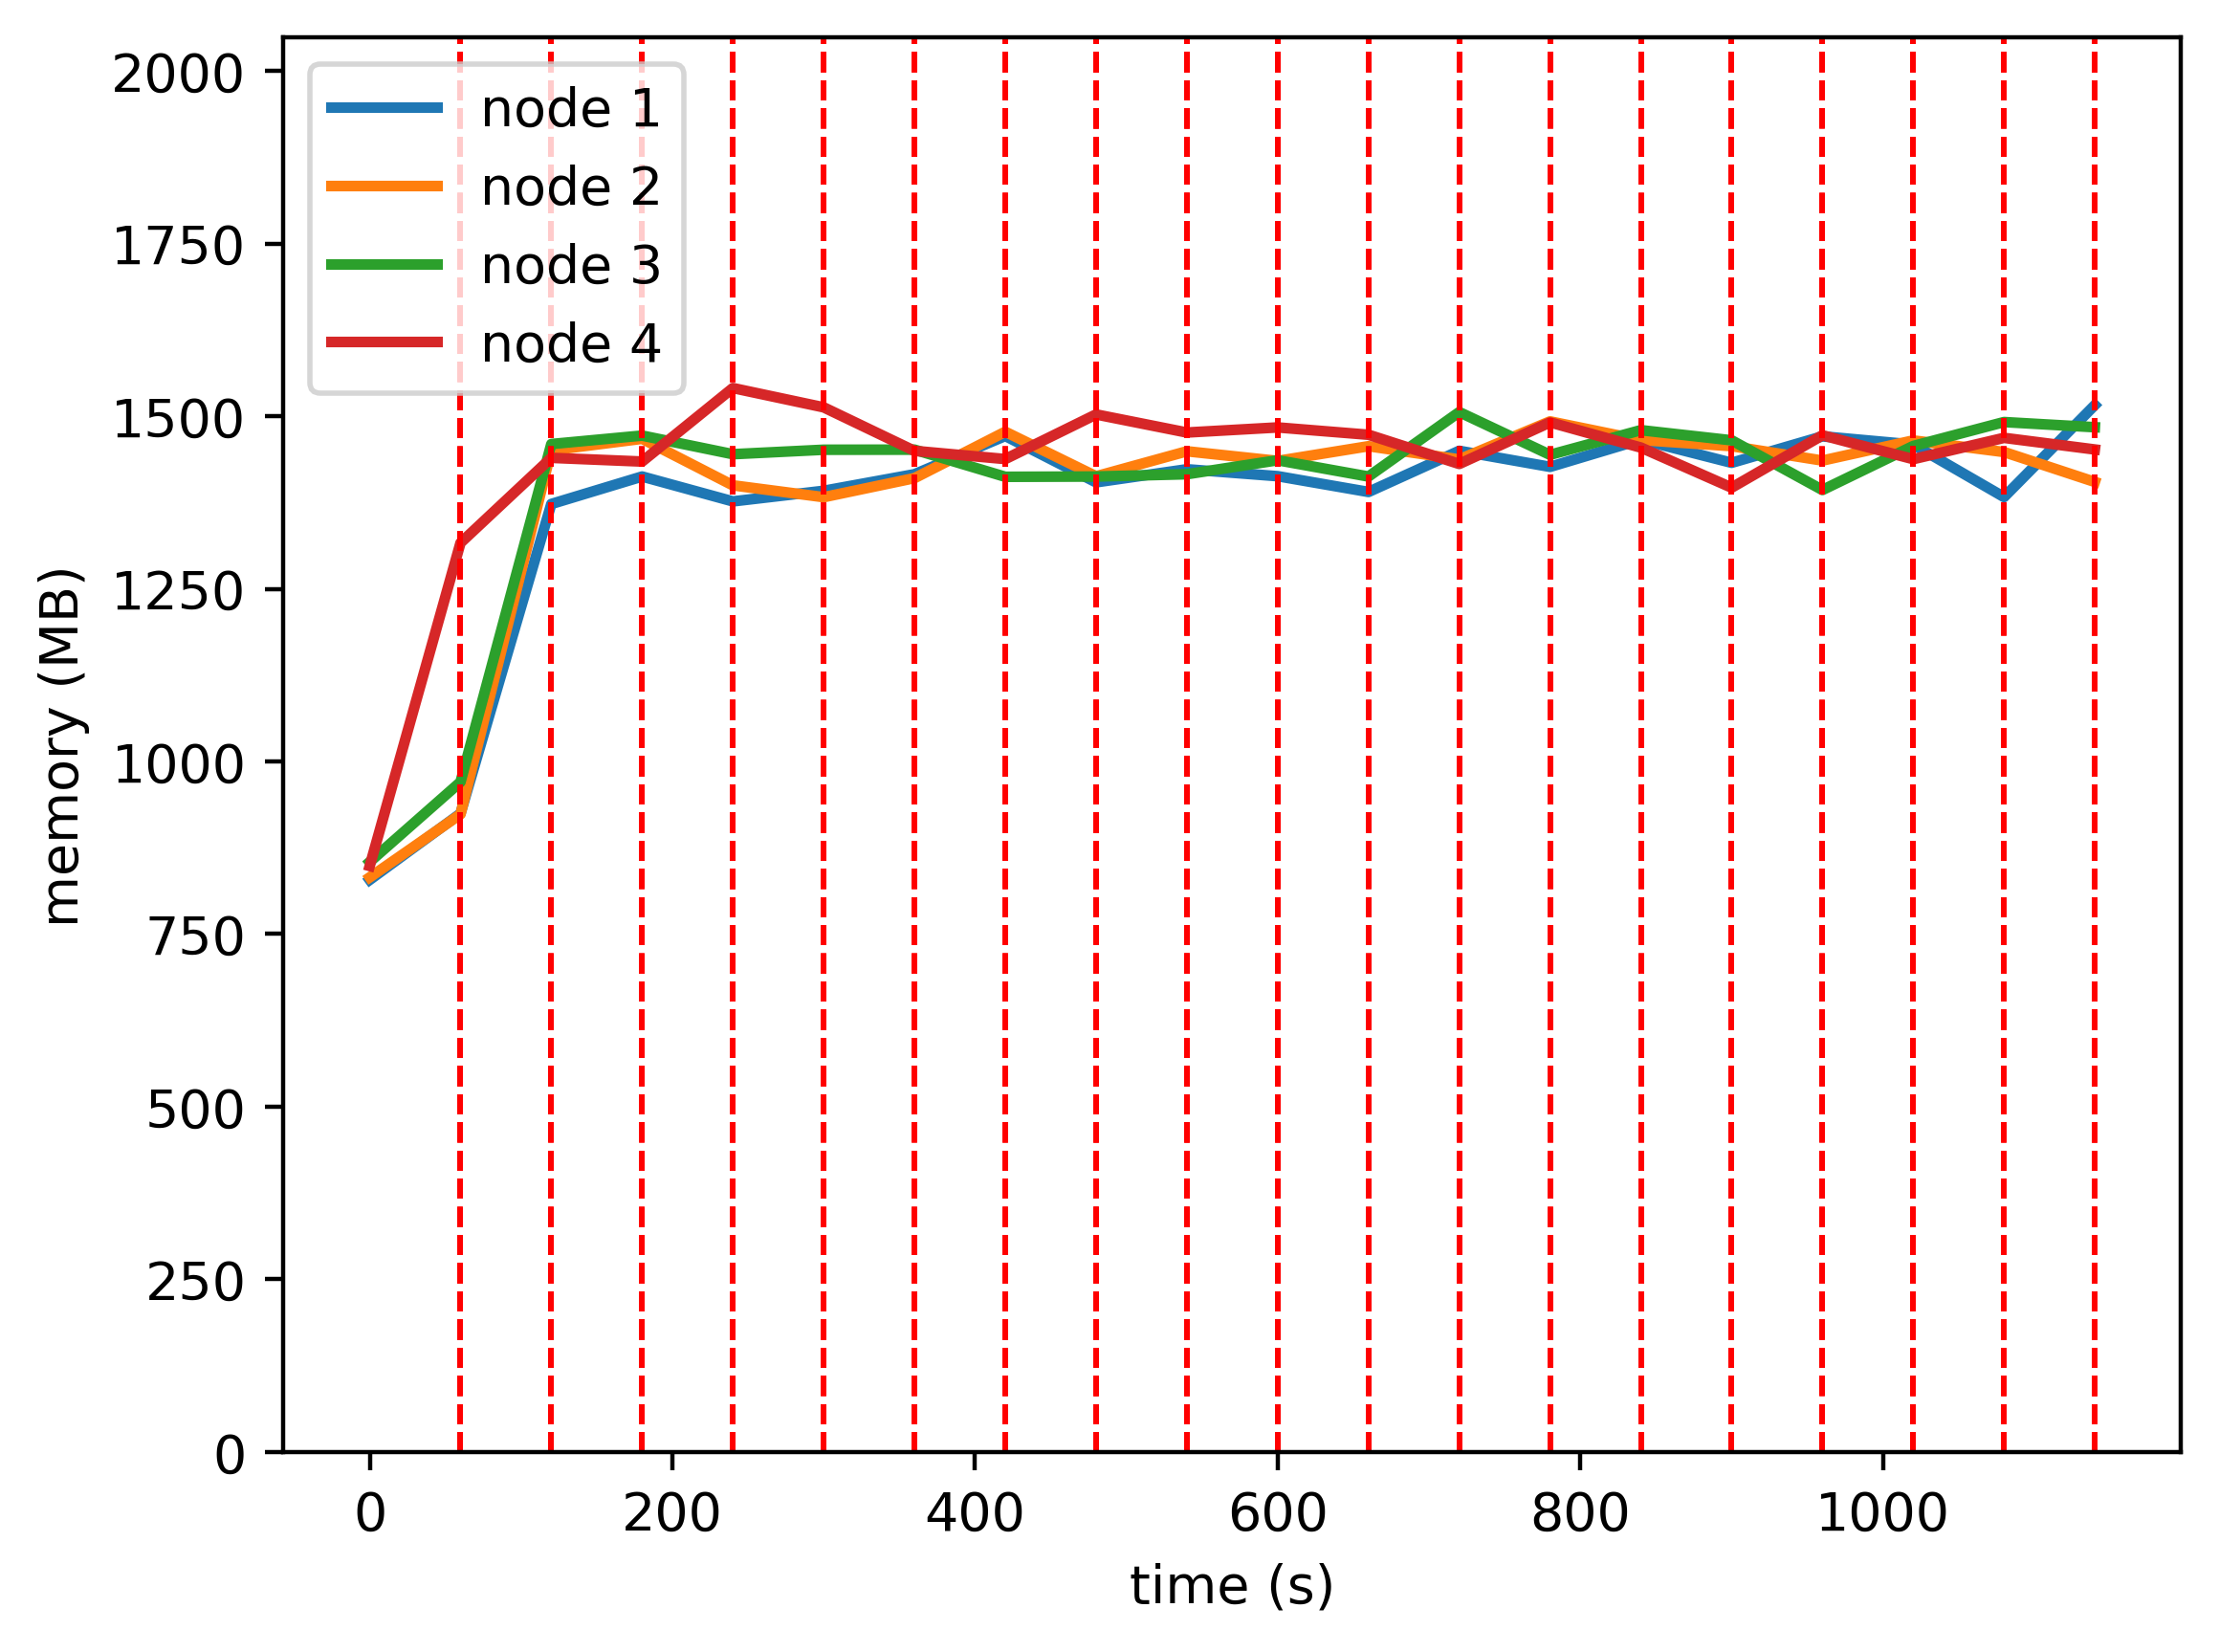

The data file committed next to this chart (first rows):
timestamp, ppgcc-m02_pod_amount, ppgcc-m02_memory, ppgcc-m02_cpu, ppgcc-m03_pod_amount, ppgcc-m03_memory, ppgcc-m03_cpu, ppgcc-m04_pod_amount, ppgcc-m04_memory, ppgcc-m04_cpu, ppgcc-m05_pod_amount, ppgcc-m05_memory, ppgcc-m05_cpu
0, 5, 848408, 36372825, 5, 852100, 38928242, 5, 875008, 88918054, 5, 868964, 89451126
60, 5, 946844, 370009899, 5, 945700, 368322004, 5, 993548, 334764438, 5, 1348112, 875751320
120, 5, 1405788, 975820047, 5, 1485448, 1117802279, 5, 1494680, 1226813025, 5, 1474200, 1135209942
180, 5, 1446516, 1171247083, 5, 1502476, 1049762811, 5, 1507220, 1252724530, 5, 1468720, 1194181157
240, 5, 1409648, 1125452533, 5, 1433440, 1042647704, 5, 1479632, 1148554948, 5, 1577712, 1319744703
300, 5, 1425356, 1076229917, 5, 1415884, 1136579520, 5, 1486232, 1184197346, 5, 1549112, 1274723591
360, 5, 1449908, 1044744492, 5, 1444132, 1104995751, 5, 1486364, 1221498155, 5, 1484564, 1236489320
420, 5, 1506668, 1240639444, 5, 1512904, 1135513157, 5, 1446104, 1118200029, 5, 1472420, 1163640619
480, 5, 1437896, 1118687214, 5, 1446836, 1168871460, 5, 1446500, 1091089358, 5, 1538572, 1291858407
540, 5, 1457300, 1173276497, 5, 1483928, 1122445800, 5, 1449932, 1136210861, 5, 1511776, 1273048097
600, 5, 1447004, 1107520911, 5, 1469672, 1106444860, 5, 1470656, 1197345671, 5, 1519300, 1252795737
660, 5, 1423640, 1193274226, 5, 1491452, 1086978766, 5, 1446500, 1204001716, 5, 1508476, 1251194149
720, 5, 1484624, 1186533515, 5, 1471892, 1103319699, 5, 1542068, 1266115397, 5, 1465160, 1096906297
780, 5, 1460864, 1169835136, 5, 1528256, 1163281556, 5, 1478708, 1152292283, 5, 1526804, 1158878748
840, 5, 1501200, 1166116050, 5, 1500668, 1234593880, 5, 1515272, 1226610867, 5, 1489448, 1073647941
900, 5, 1466880, 1145863769, 5, 1491560, 1205682839, 5, 1500224, 1258336044, 5, 1430048, 1067938417
960, 5, 1506084, 1213095779, 5, 1470176, 1143709668, 5, 1426568, 1195591116, 5, 1507664, 1151465216
1020, 5, 1493940, 1241590866, 5, 1500008, 1193626080, 5, 1491776, 1225154701, 5, 1472288, 1066133118
1080, 5, 1416080, 1166835198, 5, 1482848, 1260421792, 5, 1527284, 1214340933, 5, 1503836, 1074548829
1140, 5, 1552452, 1232392304, 5, 1438496, 1143912827, 5, 1519628, 1220736142, 5, 1486612, 1099970903
